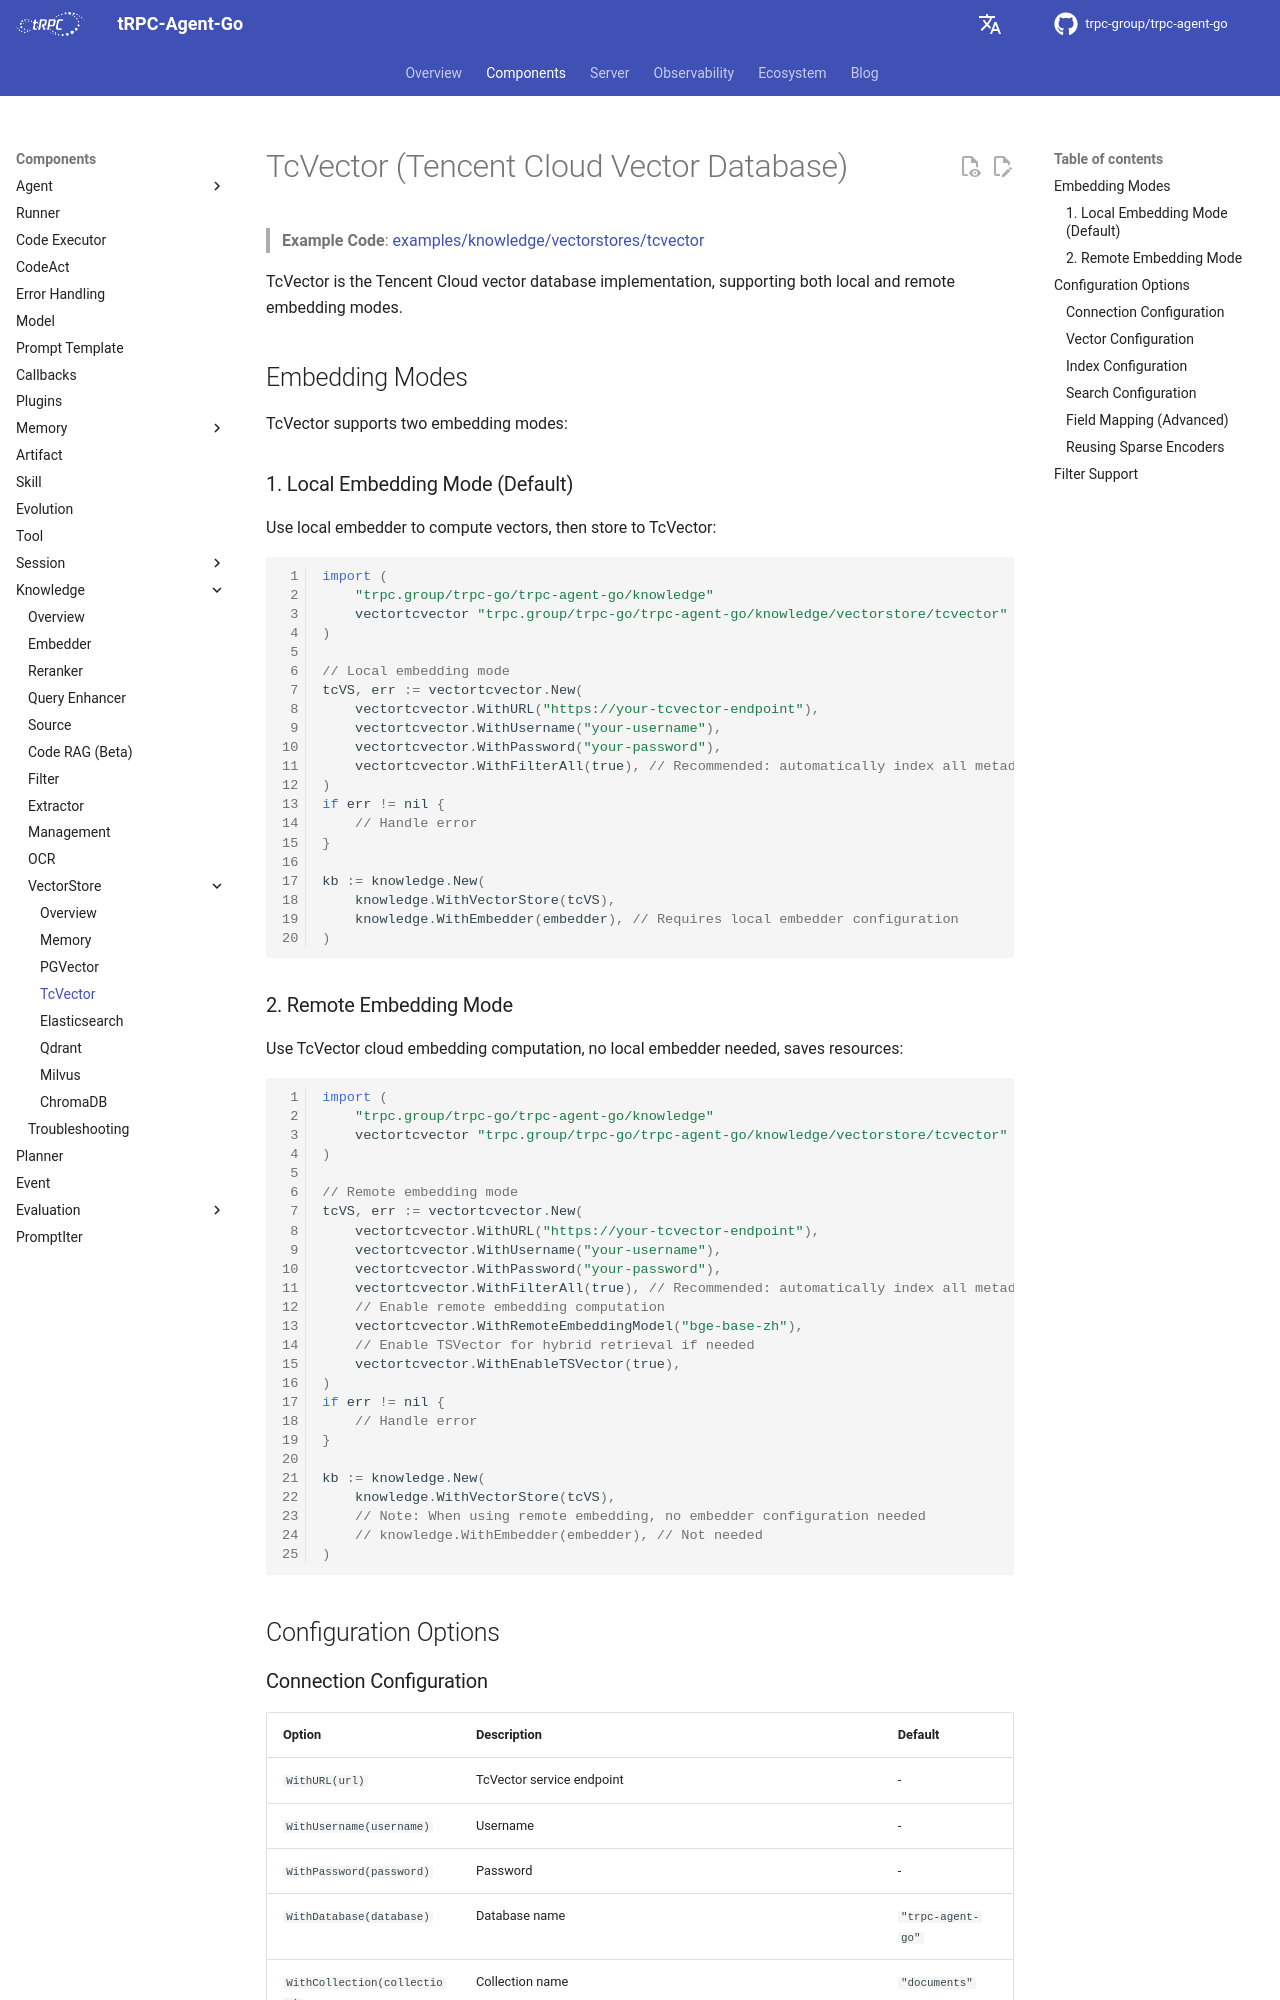

repository: trpc-group/trpc-agent-go · page: knowledge/vectorstore/tcvector/index.html · generator: mkdocs

# TcVector (Tencent Cloud Vector Database)

> **Example Code**: [examples/knowledge/vectorstores/tcvector](https://github.com/trpc-group/trpc-agent-go/tree/main/examples/knowledge/vectorstores/tcvector)

TcVector is the Tencent Cloud vector database implementation, supporting both local and remote embedding modes.

## Embedding Modes

TcVector supports two embedding modes:

### 1. Local Embedding Mode (Default)

Use local embedder to compute vectors, then store to TcVector:

```go
import (
    "trpc.group/trpc-go/trpc-agent-go/knowledge"
    vectortcvector "trpc.group/trpc-go/trpc-agent-go/knowledge/vectorstore/tcvector"
)

// Local embedding mode
tcVS, err := vectortcvector.New(
    vectortcvector.WithURL("https://your-tcvector-endpoint"),
    vectortcvector.WithUsername("your-username"),
    vectortcvector.WithPassword("your-password"),
    vectortcvector.WithFilterAll(true), // Recommended: automatically index all metadata fields
)
if err != nil {
    // Handle error
}

kb := knowledge.New(
    knowledge.WithVectorStore(tcVS),
    knowledge.WithEmbedder(embedder), // Requires local embedder configuration
)
```

### 2. Remote Embedding Mode

Use TcVector cloud embedding computation, no local embedder needed, saves resources:

```go
import (
    "trpc.group/trpc-go/trpc-agent-go/knowledge"
    vectortcvector "trpc.group/trpc-go/trpc-agent-go/knowledge/vectorstore/tcvector"
)

// Remote embedding mode
tcVS, err := vectortcvector.New(
    vectortcvector.WithURL("https://your-tcvector-endpoint"),
    vectortcvector.WithUsername("your-username"),
    vectortcvector.WithPassword("your-password"),
    vectortcvector.WithFilterAll(true), // Recommended: automatically index all metadata fields
    // Enable remote embedding computation
    vectortcvector.WithRemoteEmbeddingModel("bge-base-zh"),
    // Enable TSVector for hybrid retrieval if needed
    vectortcvector.WithEnableTSVector(true),
)
if err != nil {
    // Handle error
}

kb := knowledge.New(
    knowledge.WithVectorStore(tcVS),
    // Note: When using remote embedding, no embedder configuration needed
    // knowledge.WithEmbedder(embedder), // Not needed
)
```

## Configuration Options

### Connection Configuration

| Option | Description | Default |
|--------|-------------|---------|
| `WithURL(url)` | TcVector service endpoint | - |
| `WithUsername(username)` | Username | - |
| `WithPassword(password)` | Password | - |
| `WithDatabase(database)` | Database name | `"trpc-agent-go"` |
| `WithCollection(collection)` | Collection name | `"documents"` |
| `WithTCVectorInstance(name)` | Use registered TcVector instance (lower priority than direct connection config) | - |
